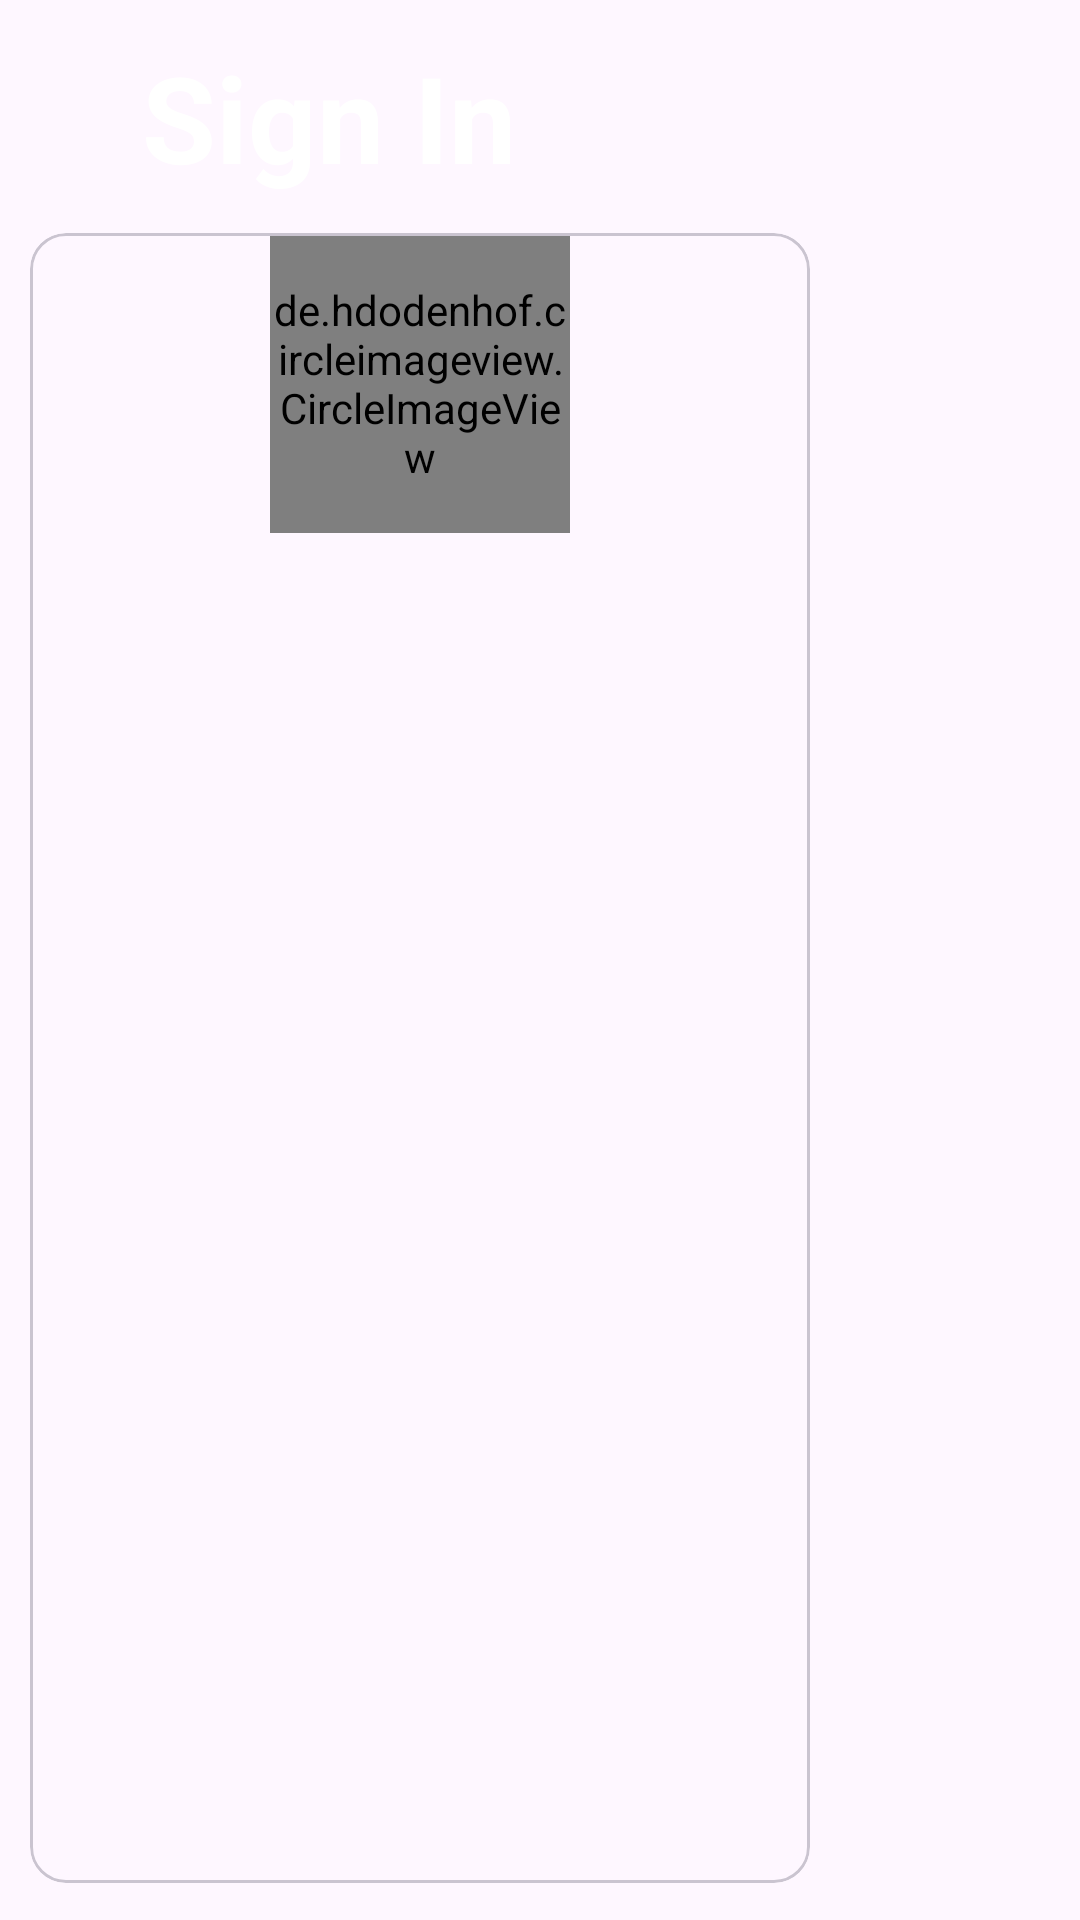

Android layout source for this screen:
<!-- AndroidManifest.xml: application theme Theme.StreamFest -->
<!-- res/layout/activity_login.xml -->
<?xml version="1.0" encoding="utf-8"?>
<androidx.constraintlayout.widget.ConstraintLayout xmlns:android="http://schemas.android.com/apk/res/android"
    xmlns:app="http://schemas.android.com/apk/res-auto"
    xmlns:tools="http://schemas.android.com/tools"
    android:id="@+id/main"
    android:background="@drawable/loginpage"
    android:layout_width="match_parent"
    android:layout_height="match_parent"
    tools:context=".Login">

    <TextView
        android:id="@+id/textView"
        android:layout_width="wrap_content"
        android:layout_height="wrap_content"
        android:layout_marginEnd="100dp"
        android:text="Sign In"
        android:textColor="@color/white"
        android:textSize="40sp"
        android:textStyle="bold"
        app:layout_constraintBottom_toTopOf="@id/cardView"
        app:layout_constraintEnd_toEndOf="parent"
        app:layout_constraintHorizontal_bias="0.349"
        app:layout_constraintStart_toStartOf="parent"
        app:layout_constraintTop_toTopOf="parent" />

    <com.google.android.material.circularreveal.cardview.CircularRevealCardView
        android:layout_width="260dp"
        android:id="@+id/cardView"
        android:layout_height="550dp"
        android:layout_marginStart="10dp"

        android:background="@android:color/transparent"
        app:cardBackgroundColor="@android:color/transparent"
        app:layout_constraintBottom_toBottomOf="parent"
        app:layout_constraintEnd_toEndOf="parent"
        app:layout_constraintHorizontal_bias="0.0"
        app:layout_constraintStart_toStartOf="parent"
        app:layout_constraintTop_toBottomOf="@id/textView"
        app:layout_constraintVertical_bias="0.497" >

        <de.hdodenhof.circleimageview.CircleImageView
            android:layout_width="100dp"
            android:layout_height="100dp"
            android:layout_centerInParent="true"
            android:layout_marginLeft="80dp"
            android:layout_marginRight="50dp"
            android:src="@drawable/ic_launcher_background"
            app:civ_border_color="#FF000000"
            app:civ_border_width="4dp" />


    </com.google.android.material.circularreveal.cardview.CircularRevealCardView>


</androidx.constraintlayout.widget.ConstraintLayout>
<!-- resources referenced by this layout -->
<resources>
  <style name="Theme.StreamFest" parent="Base.Theme.StreamFest" />
  <style name="Base.Theme.StreamFest" parent="Theme.Material3.DayNight.NoActionBar">
          
          
      </style>
  <!-- not gathered from this repository: default colours our renderer supplied (Android Studio template values) -->
  <color name="white">#FFFFFFFF</color>
</resources>
